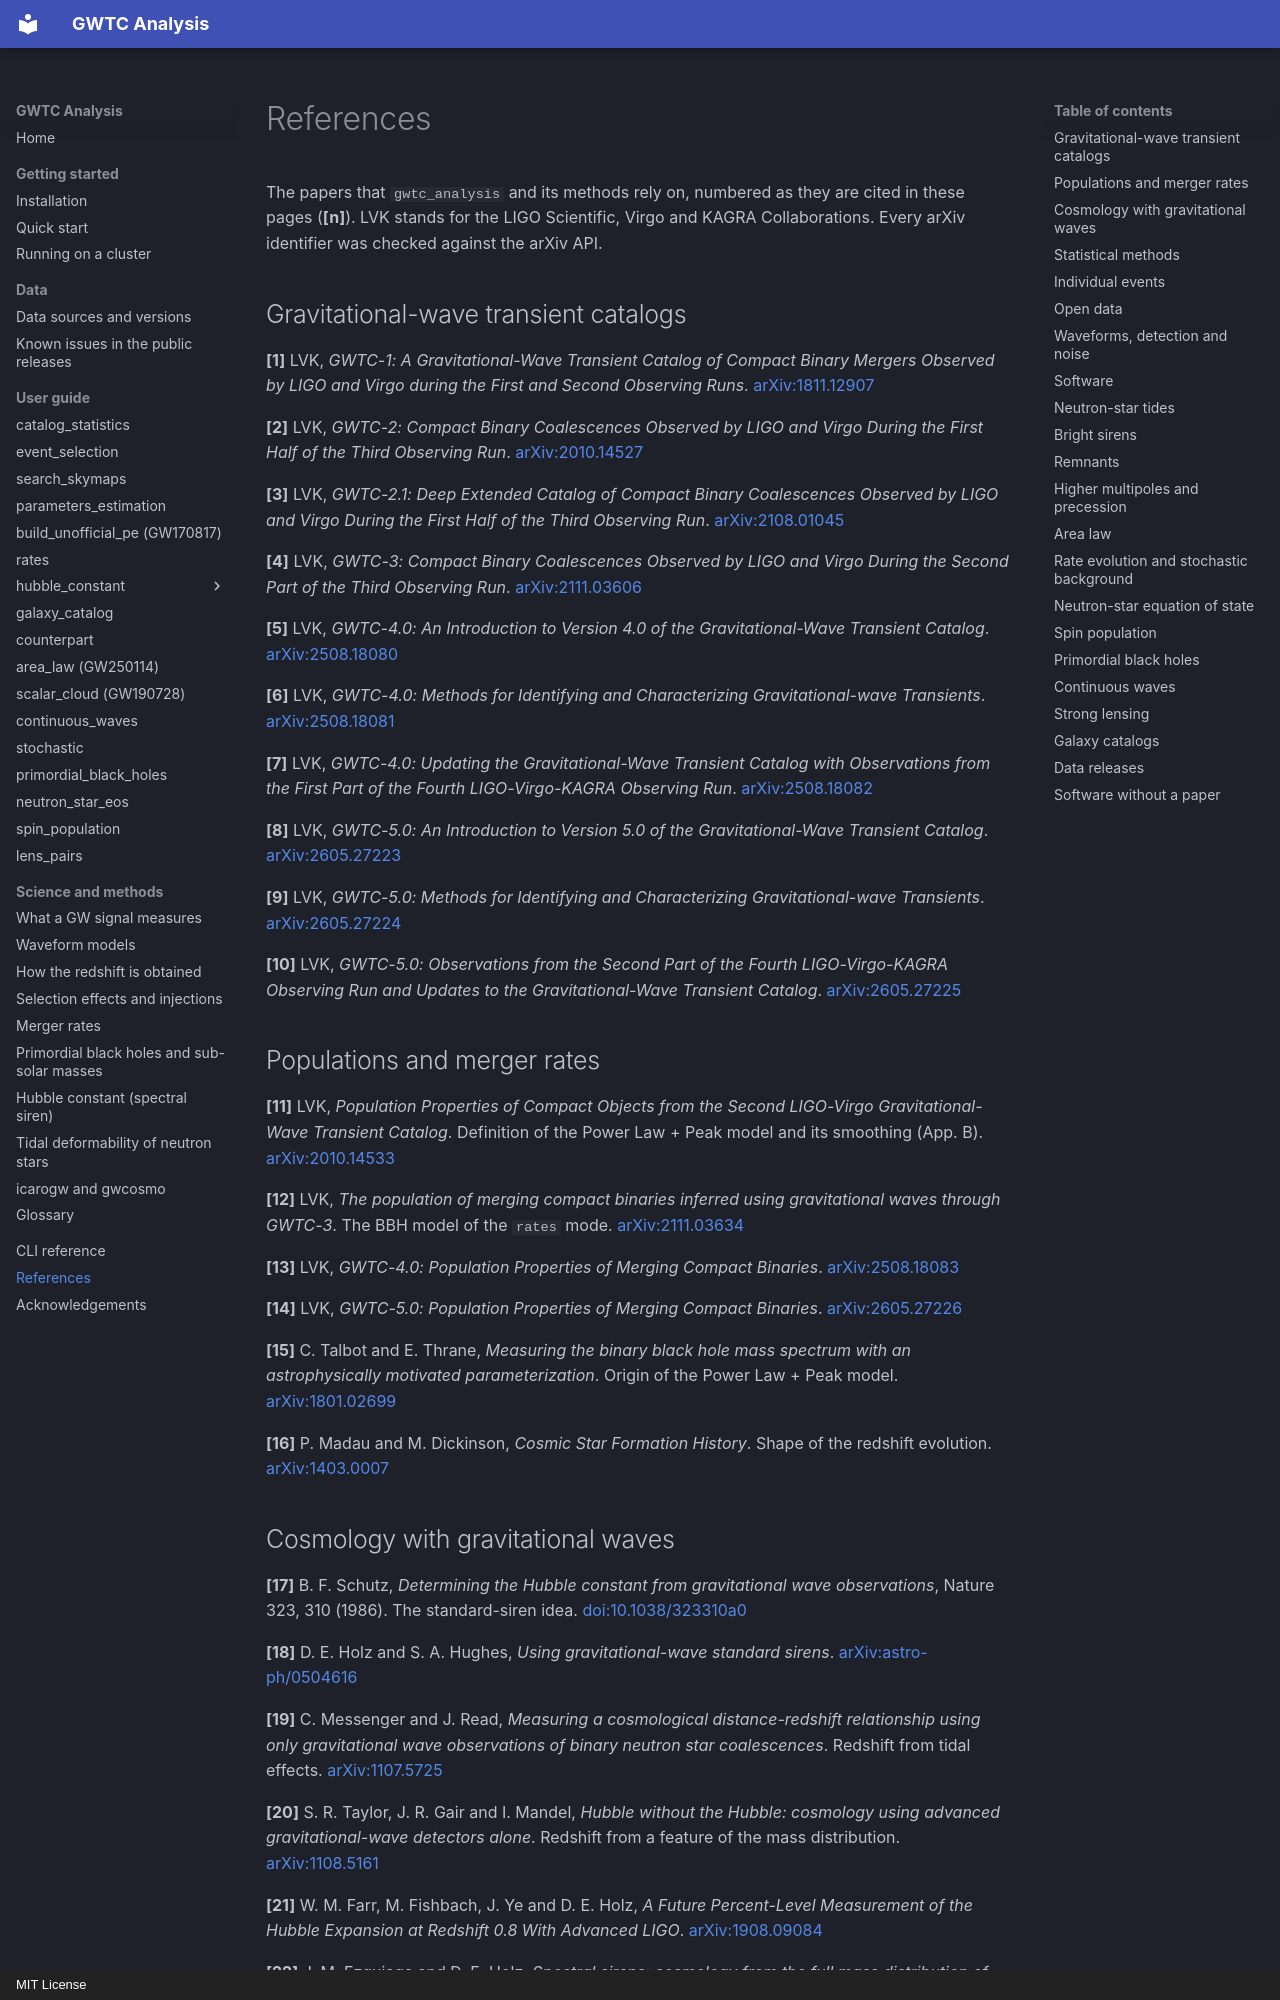

repository: danielsentenac/gwtc_analysis · page: references/index.html · generator: mkdocs · copyright: MIT License

# References

The papers that `gwtc_analysis` and its methods rely on, numbered as they are cited in these pages
(**[n]**). LVK stands for the LIGO Scientific, Virgo and KAGRA Collaborations. Every arXiv identifier
was checked against the arXiv API.

## Gravitational-wave transient catalogs

**[1]** LVK, *GWTC-1: A Gravitational-Wave Transient Catalog of Compact Binary Mergers Observed by LIGO and Virgo during the First and Second Observing Runs*. [arXiv:1811.12907](https://arxiv.org/abs/1811.12907)
{: #ref-1 }

**[2]** LVK, *GWTC-2: Compact Binary Coalescences Observed by LIGO and Virgo During the First Half of the Third Observing Run*. [arXiv:2010.14527](https://arxiv.org/abs/2010.14527)
{: #ref-2 }

**[3]** LVK, *GWTC-2.1: Deep Extended Catalog of Compact Binary Coalescences Observed by LIGO and Virgo During the First Half of the Third Observing Run*. [arXiv:2108.01045](https://arxiv.org/abs/2108.01045)
{: #ref-3 }

**[4]** LVK, *GWTC-3: Compact Binary Coalescences Observed by LIGO and Virgo During the Second Part of the Third Observing Run*. [arXiv:2111.03606](https://arxiv.org/abs/2111.03606)
{: #ref-4 }

**[5]** LVK, *GWTC-4.0: An Introduction to Version 4.0 of the Gravitational-Wave Transient Catalog*. [arXiv:2508.18080](https://arxiv.org/abs/2508.18080)
{: #ref-5 }

**[6]** LVK, *GWTC-4.0: Methods for Identifying and Characterizing Gravitational-wave Transients*. [arXiv:2508.18081](https://arxiv.org/abs/2508.18081)
{: #ref-6 }

**[7]** LVK, *GWTC-4.0: Updating the Gravitational-Wave Transient Catalog with Observations from the First Part of the Fourth LIGO-Virgo-KAGRA Observing Run*. [arXiv:2508.18082](https://arxiv.org/abs/2508.18082)
{: #ref-7 }

**[8]** LVK, *GWTC-5.0: An Introduction to Version 5.0 of the Gravitational-Wave Transient Catalog*. [arXiv:2605.27223](https://arxiv.org/abs/2605.27223)
{: #ref-8 }

**[9]** LVK, *GWTC-5.0: Methods for Identifying and Characterizing Gravitational-wave Transients*. [arXiv:2605.27224](https://arxiv.org/abs/2605.27224)
{: #ref-9 }

**[10]** LVK, *GWTC-5.0: Observations from the Second Part of the Fourth LIGO-Virgo-KAGRA Observing Run and Updates to the Gravitational-Wave Transient Catalog*. [arXiv:2605.27225](https://arxiv.org/abs/2605.27225)
{: #ref-10 }

## Populations and merger rates

**[11]** LVK, *Population Properties of Compact Objects from the Second LIGO-Virgo Gravitational-Wave Transient Catalog*. Definition of the Power Law + Peak model and its smoothing (App. B). [arXiv:2010.14533](https://arxiv.org/abs/2010.14533)
{: #ref-11 }

**[12]** LVK, *The population of merging compact binaries inferred using gravitational waves through GWTC-3*. The BBH model of the `rates` mode. [arXiv:2111.03634](https://arxiv.org/abs/2111.03634)
{: #ref-12 }

**[13]** LVK, *GWTC-4.0: Population Properties of Merging Compact Binaries*. [arXiv:2508.18083](https://arxiv.org/abs/2508.18083)
{: #ref-13 }

**[14]** LVK, *GWTC-5.0: Population Properties of Merging Compact Binaries*. [arXiv:2605.27226](https://arxiv.org/abs/2605.27226)
{: #ref-14 }

**[15]** C. Talbot and E. Thrane, *Measuring the binary black hole mass spectrum with an astrophysically motivated parameterization*. Origin of the Power Law + Peak model. [arXiv:1801.02699](https://arxiv.org/abs/1801.02699)
{: #ref-15 }

**[16]** P. Madau and M. Dickinson, *Cosmic Star Formation History*. Shape of the redshift evolution. [arXiv:1403.0007](https://arxiv.org/abs/1403.0007)
{: #ref-16 }
